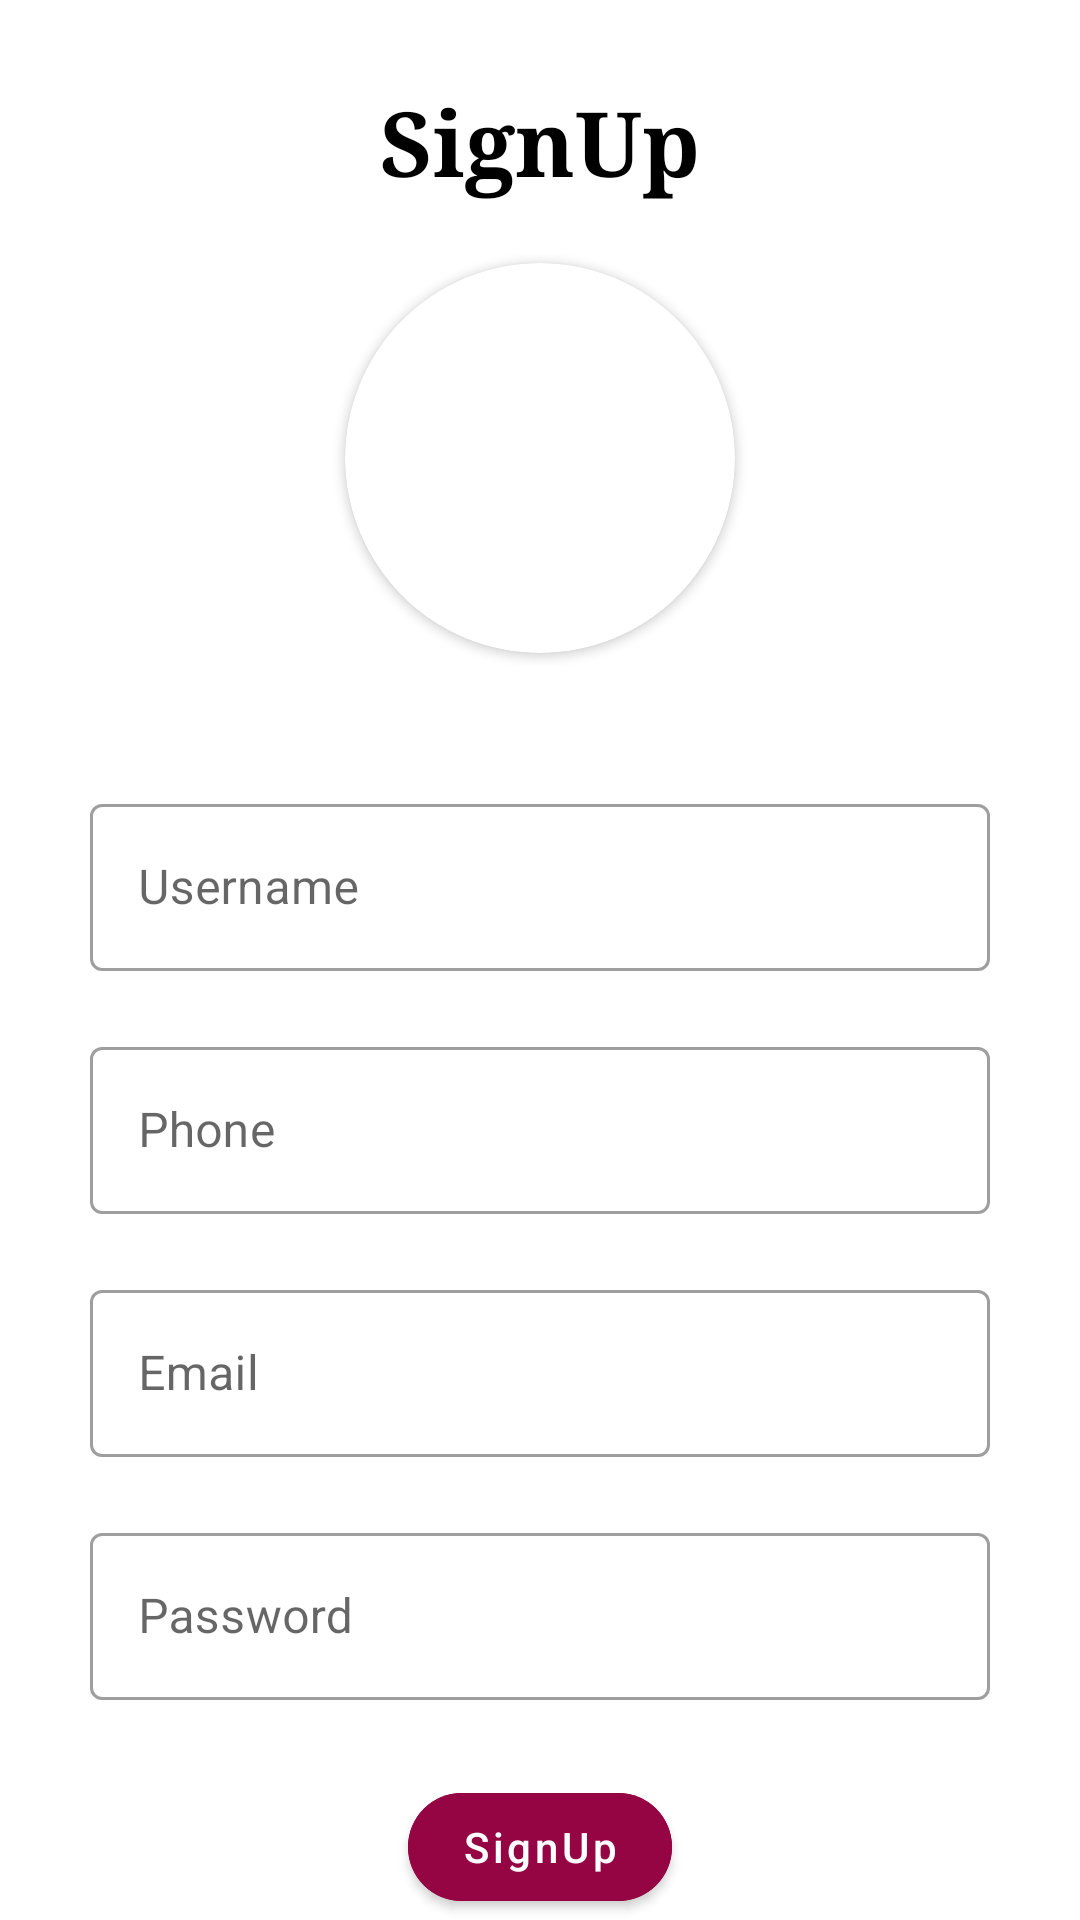

Here is an Android app screen rendered from its layout file. Give the layout XML and the strings, colors and styles it references.
<!-- AndroidManifest.xml: application theme Theme.ChatApplication2 -->
<!-- res/layout/fragment_signup.xml -->
<?xml version="1.0" encoding="utf-8"?>
<androidx.constraintlayout.widget.ConstraintLayout xmlns:android="http://schemas.android.com/apk/res/android"
    xmlns:tools="http://schemas.android.com/tools"
    android:layout_width="match_parent"
    android:layout_height="match_parent"
    xmlns:app="http://schemas.android.com/apk/res-auto">
   

    <com.google.android.material.textview.MaterialTextView
        android:id="@+id/SignUpHeader"
        android:layout_width="wrap_content"
        android:layout_height="wrap_content"
        app:layout_constraintTop_toTopOf="parent"
        app:layout_constraintLeft_toLeftOf="parent"
        app:layout_constraintRight_toRightOf="parent"
        android:text="SignUp"
        android:textColor="@color/black"
        android:textStyle="bold"
        android:fontFamily="serif"
        android:textSize="30sp"
        android:layout_marginTop="27dp"/>

    <androidx.cardview.widget.CardView
        android:id="@+id/profileImageCardview"
        android:layout_width="wrap_content"
        android:layout_height="wrap_content"
        app:layout_constraintTop_toBottomOf="@id/SignUpHeader"
        app:layout_constraintLeft_toLeftOf="parent"
        app:layout_constraintRight_toRightOf="parent"
        app:cardCornerRadius="100dp"
        android:layout_marginTop="20dp"
        >
        <ImageView
            android:id="@+id/profileImageView"
            android:layout_width="130dp"
            android:layout_height="130dp"
            android:adjustViewBounds="true"
            android:scaleType="fitXY"
            android:src="@drawable/ic_launcher_background"
            />
    </androidx.cardview.widget.CardView>

    <LinearLayout
        android:id="@+id/EdittextsLinearLayout"
        android:layout_width="match_parent"
        android:layout_height="wrap_content"
        android:orientation="vertical"
        android:layout_marginLeft="30dp"
        android:layout_marginRight="30dp"
        android:layout_marginTop="25dp"
        app:layout_constraintTop_toBottomOf="@id/profileImageCardview"
        app:layout_constraintLeft_toLeftOf="@id/profileImageCardview"
        app:layout_constraintRight_toRightOf="@id/profileImageCardview">

        <com.google.android.material.textfield.TextInputLayout
            android:id="@+id/userNameInput"
            android:layout_width="match_parent"
            android:layout_height="wrap_content"
            android:layout_marginTop="20dp"
            style="@style/Widget.MaterialComponents.TextInputLayout.OutlinedBox"
           >

            <com.google.android.material.textfield.TextInputEditText
                android:id="@+id/UsernameEdittext"
                android:layout_width="match_parent"
                android:layout_height="wrap_content"
                android:inputType="textPersonName"
                android:hint="Username"
                />


        </com.google.android.material.textfield.TextInputLayout>

        <com.google.android.material.textfield.TextInputLayout
            android:id="@+id/phoneInput"
            android:layout_width="match_parent"
            android:layout_height="wrap_content"
            android:layout_marginTop="20dp"
            style="@style/Widget.MaterialComponents.TextInputLayout.OutlinedBox"

            >

            <com.google.android.material.textfield.TextInputEditText
                android:id="@+id/phoneEdittext"
                android:layout_width="match_parent"
                android:layout_height="wrap_content"
                android:inputType="number"
                android:hint="Phone"  />


        </com.google.android.material.textfield.TextInputLayout>
        <com.google.android.material.textfield.TextInputLayout
            android:id="@+id/emailInput"
            android:layout_width="match_parent"
            android:layout_height="wrap_content"
            style="@style/Widget.MaterialComponents.TextInputLayout.OutlinedBox"

            android:layout_marginTop="20dp"
           >

            <com.google.android.material.textfield.TextInputEditText
                android:id="@+id/emailEdittext"
                android:layout_width="match_parent"
                android:layout_height="wrap_content"
                android:inputType="textEmailAddress"
                android:hint="Email" />


        </com.google.android.material.textfield.TextInputLayout>
        <com.google.android.material.textfield.TextInputLayout
            android:id="@+id/passwordInput"
            android:layout_width="match_parent"
            android:layout_height="wrap_content"
            app:hintEnabled="true"
            android:layout_marginTop="20dp"
            style="@style/Widget.MaterialComponents.TextInputLayout.OutlinedBox"
            >

            <com.google.android.material.textfield.TextInputEditText
                android:id="@+id/passwordEdittext"
                android:layout_width="match_parent"
                android:layout_height="wrap_content"
                android:inputType="textPassword"
                android:hint="Password"
                />
        </com.google.android.material.textfield.TextInputLayout>

        <com.google.android.material.button.MaterialButton
            android:id="@+id/SignUpButton"
            android:layout_width="wrap_content"
            android:layout_height="wrap_content"
            android:layout_gravity="center"
            android:layout_marginTop="25dp"
            app:cornerRadius="25dp"
            android:text="SignUp"
            android:textAllCaps="false"
            android:backgroundTint="#950544"/>

    </LinearLayout>



</androidx.constraintlayout.widget.ConstraintLayout>
<!-- resources referenced by this layout -->
<resources>
  <color name="black">#FF000000</color>
  <style name="Theme.ChatApplication2" parent="Theme.MaterialComponents.Light.DarkActionBar">
          
          <item name="colorPrimary">@color/purple_500</item>
          <item name="colorPrimaryVariant">@color/purple_700</item>
          <item name="colorOnPrimary">@color/white</item>
          
          <item name="colorSecondary">@color/teal_200</item>
          <item name="colorSecondaryVariant">@color/teal_700</item>
          <item name="colorOnSecondary">@color/black</item>
          
          <item name="android:statusBarColor" tools:targetApi="l">?attr/colorPrimaryVariant</item>
          
      </style>
  <color name="purple_500">#FF6200EE</color>
  <color name="purple_700">#FF3700B3</color>
  <color name="white">#FFFFFFFF</color>
  <color name="teal_200">#FF03DAC5</color>
  <color name="teal_700">#FF018786</color>
</resources>
